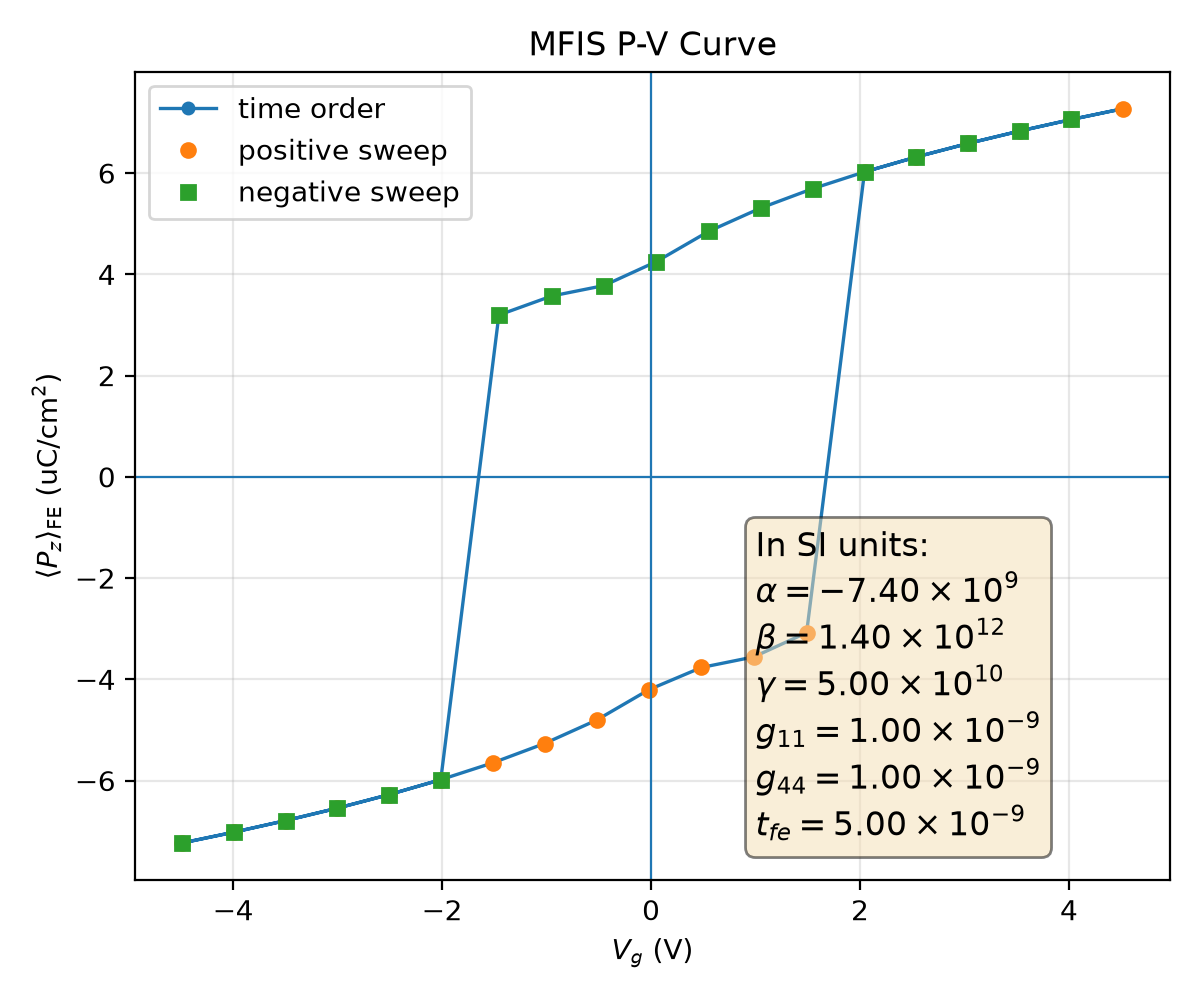

The data file committed next to this chart (first rows):
plotfile, step, P_mean, P_min, P_max, P_std, Vg_mean, Vg_min, Vg_max, Vg_std, Nx, Ny, Nz, num_FE_cells, sweep_direction
plt00006790, 6790, 0.07232, 0.05415, 0.0757, 0.005826, -4.487, -4.487, -4.487, 1.026881279969062e-14, 64, 64, 59, 45056, 0.0
plt00006815, 6815, 0.07019, 0.05142, 0.07304, 0.006009, -3.993, -3.993, -3.993, 2.781202190905514e-13, 64, 64, 59, 45056, 1.0
plt00006842, 6842, 0.06791, 0.0485, 0.07026, 0.006213, -3.498, -3.498, -3.498, 1.9425413345198434e-14, 64, 64, 59, 45056, 1.0
plt00006872, 6872, 0.06545, 0.04536, 0.06802, 0.00644, -3.003, -3.003, -3.003, 3.658896586325522e-14, 64, 64, 59, 45056, 1.0
plt00006906, 6906, 0.06277, 0.04196, 0.0656, 0.006695, -2.508, -2.508, -2.508, 1.920862305032982e-14, 64, 64, 59, 45056, 1.0
plt00006944, 6944, 0.05982, 0.03824, 0.06293, 0.006983, -2.013, -2.013, -2.013, 4.931127772209465e-15, 64, 64, 59, 45056, 1.0
plt00006989, 6989, 0.05651, 0.03411, 0.05997, 0.007309, -1.516, -1.516, -1.516, 7.18933704200249e-15, 64, 64, 59, 45056, 1.0
plt00007043, 7043, 0.05268, 0.02945, 0.05658, 0.007684, -1.02, -1.02, -1.02, 1.0920328848366135e-15, 64, 64, 59, 45056, 1.0
plt00007114, 7114, 0.04805, 0.02402, 0.05255, 0.008126, -0.5213, -0.5213, -0.5213, 3.8641852248344254e-15, 64, 64, 59, 45056, 1.0
plt00007222, 7222, 0.04205, 0.01744, 0.04747, 0.008674, -0.02065, -0.02065, -0.02065, 2.2870241938857688e-17, 64, 64, 59, 45056, 1.0
plt00007342, 7342, 0.03766, 0.01306, 0.04392, 0.009071, 0.4818, 0.4818, 0.4818, 3.655408254835746e-14, 64, 64, 59, 45056, 1.0
plt00007470, 7470, 0.03557, 0.01111, 0.0423, 0.00927, 0.9835, 0.9835, 0.9835, 2.428295639070828e-15, 64, 64, 59, 45056, 1.0
plt00007824, 7824, 0.03078, 0.007027, 0.03885, 0.009798, 1.489, 1.489, 1.489, 5.75088618062219e-11, 64, 64, 59, 45056, 1.0
plt00007923, 7923, -0.06023, -0.0633, -0.03876, 0.006943, 2.043, 2.043, 2.043, 6.704777391597444e-14, 64, 64, 59, 45056, 1.0
plt00007957, 7957, -0.06318, -0.06596, -0.04248, 0.006656, 2.538, 2.538, 2.538, 7.643282819802133e-14, 64, 64, 59, 45056, 1.0
plt00007987, 7987, -0.06585, -0.06839, -0.04588, 0.006402, 3.033, 3.033, 3.033, 1.2048989167223338e-14, 64, 64, 59, 45056, 1.0
plt00008014, 8014, -0.06831, -0.07068, -0.04901, 0.006176, 3.528, 3.528, 3.528, 3.608557881568246e-14, 64, 64, 59, 45056, 1.0
plt00008039, 8039, -0.07059, -0.07354, -0.05193, 0.005974, 4.023, 4.023, 4.023, 3.058659395528609e-15, 64, 64, 59, 45056, 1.0
plt00008062, 8062, -0.07272, -0.0762, -0.05466, 0.005792, 4.517, 4.517, 4.517, 8.797422939313973e-15, 64, 64, 59, 45056, 1.0
plt00008087, 8087, -0.07059, -0.07354, -0.05193, 0.005974, 4.023, 4.023, 4.023, 1.1336257831388177e-13, 64, 64, 59, 45056, -1.0
plt00008114, 8114, -0.06831, -0.07068, -0.04901, 0.006176, 3.528, 3.528, 3.528, 1.135498204194446e-14, 64, 64, 59, 45056, -1.0
plt00008144, 8144, -0.06585, -0.06839, -0.04588, 0.006402, 3.033, 3.033, 3.033, 4.024179439247801e-14, 64, 64, 59, 45056, -1.0
plt00008177, 8177, -0.06318, -0.06596, -0.04248, 0.006656, 2.538, 2.538, 2.538, 4.016031340300579e-15, 64, 64, 59, 45056, -1.0
plt00008215, 8215, -0.06023, -0.0633, -0.03876, 0.006943, 2.043, 2.043, 2.043, 9.66882517395531e-15, 64, 64, 59, 45056, -1.0
plt00008259, 8259, -0.05692, -0.06034, -0.03463, 0.007268, 1.547, 1.547, 1.547, 3.4617156263401523e-14, 64, 64, 59, 45056, -1.0
plt00008312, 8312, -0.0531, -0.05695, -0.02996, 0.007643, 1.05, 1.05, 1.05, 4.735315951075673e-15, 64, 64, 59, 45056, -1.0
plt00008382, 8382, -0.0485, -0.05293, -0.02453, 0.008084, 0.5522, 0.5522, 0.5522, 1.1449805732606958e-15, 64, 64, 59, 45056, -1.0
plt00008487, 8487, -0.04252, -0.04786, -0.01794, 0.008631, 0.05181, 0.05181, 0.05181, 7.251564310595435e-16, 64, 64, 59, 45056, -1.0
plt00008607, 8607, -0.03778, -0.04401, -0.01317, 0.00906, -0.4507, -0.4507, -0.4507, 4.620131080865395e-15, 64, 64, 59, 45056, -1.0
plt00008734, 8734, -0.03571, -0.04241, -0.01124, 0.009256, -0.9524, -0.9524, -0.9524, 9.6228224407467e-16, 64, 64, 59, 45056, -1.0
plt00008993, 8993, -0.03196, -0.03966, -0.007981, 0.009654, -1.456, -1.456, -1.456, 4.712998925693917e-13, 64, 64, 59, 45056, -1.0
plt00009097, 9097, 0.05982, 0.03824, 0.06293, 0.006983, -2.013, -2.013, -2.013, 9.247897895329367e-15, 64, 64, 59, 45056, -1.0
plt00009131, 9131, 0.06277, 0.04196, 0.0656, 0.006695, -2.508, -2.508, -2.508, 9.628584802084625e-15, 64, 64, 59, 45056, -1.0
plt00009162, 9162, 0.06545, 0.04536, 0.06802, 0.00644, -3.003, -3.003, -3.003, 6.602094099705935e-15, 64, 64, 59, 45056, -1.0
plt00009190, 9190, 0.06791, 0.0485, 0.07026, 0.006213, -3.498, -3.498, -3.498, 1.5271015801774635e-14, 64, 64, 59, 45056, -1.0
plt00009215, 9215, 0.07019, 0.05142, 0.07304, 0.006009, -3.993, -3.993, -3.993, 5.16107148146247e-14, 64, 64, 59, 45056, -1.0
plt00009238, 9238, 0.07232, 0.05415, 0.0757, 0.005826, -4.487, -4.487, -4.487, 1.6605462927583412e-13, 64, 64, 59, 45056, -1.0
